Image classification data set "dataset" (iDanishDev/Maize-Disease-Detection on GitHub). Class labels (4): maize blight, maize common rust, maize gray leaf spot, maize healthy.

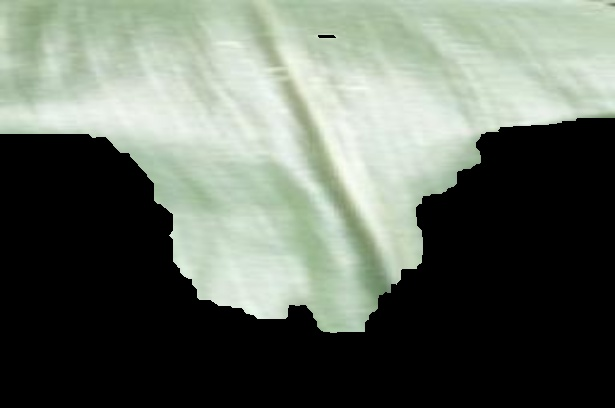
Label: maize healthy

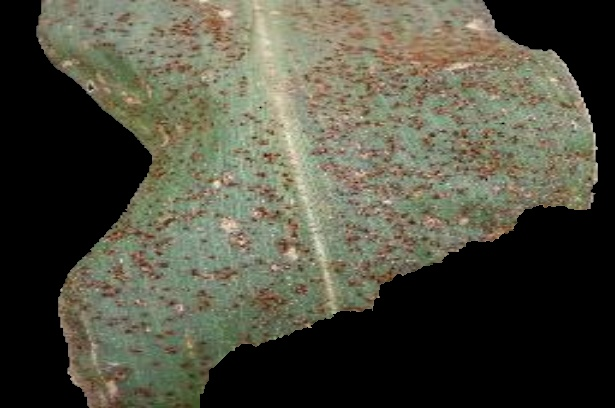
Label: maize common rust

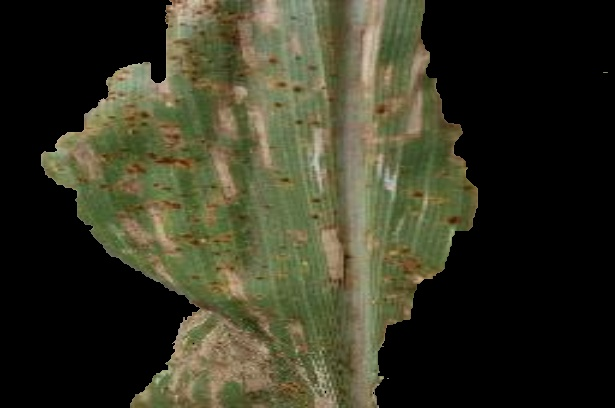
Label: maize gray leaf spot

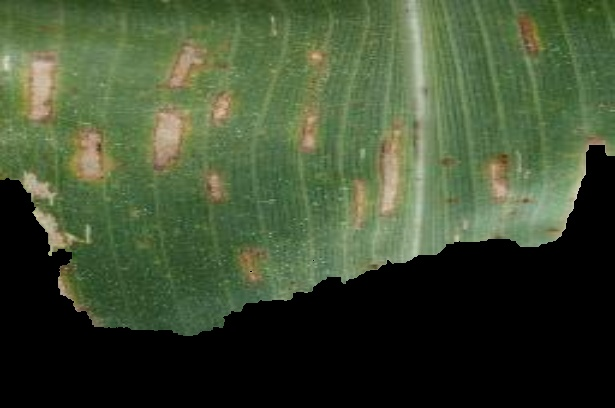
Label: maize gray leaf spot

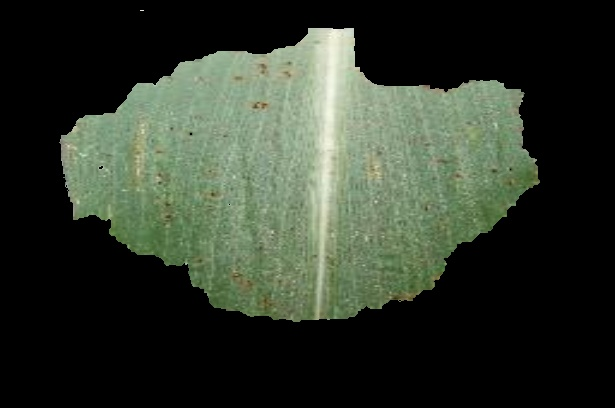
Label: maize common rust

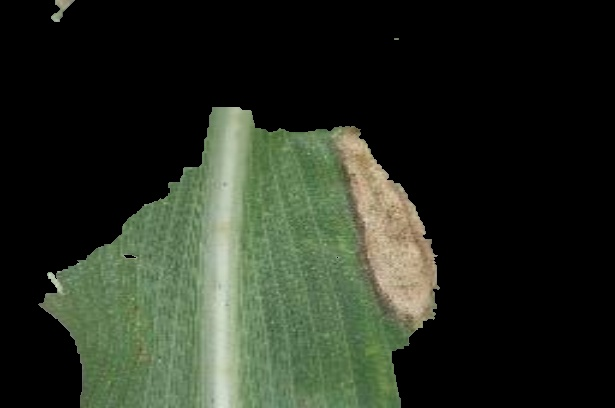
Label: maize blight
